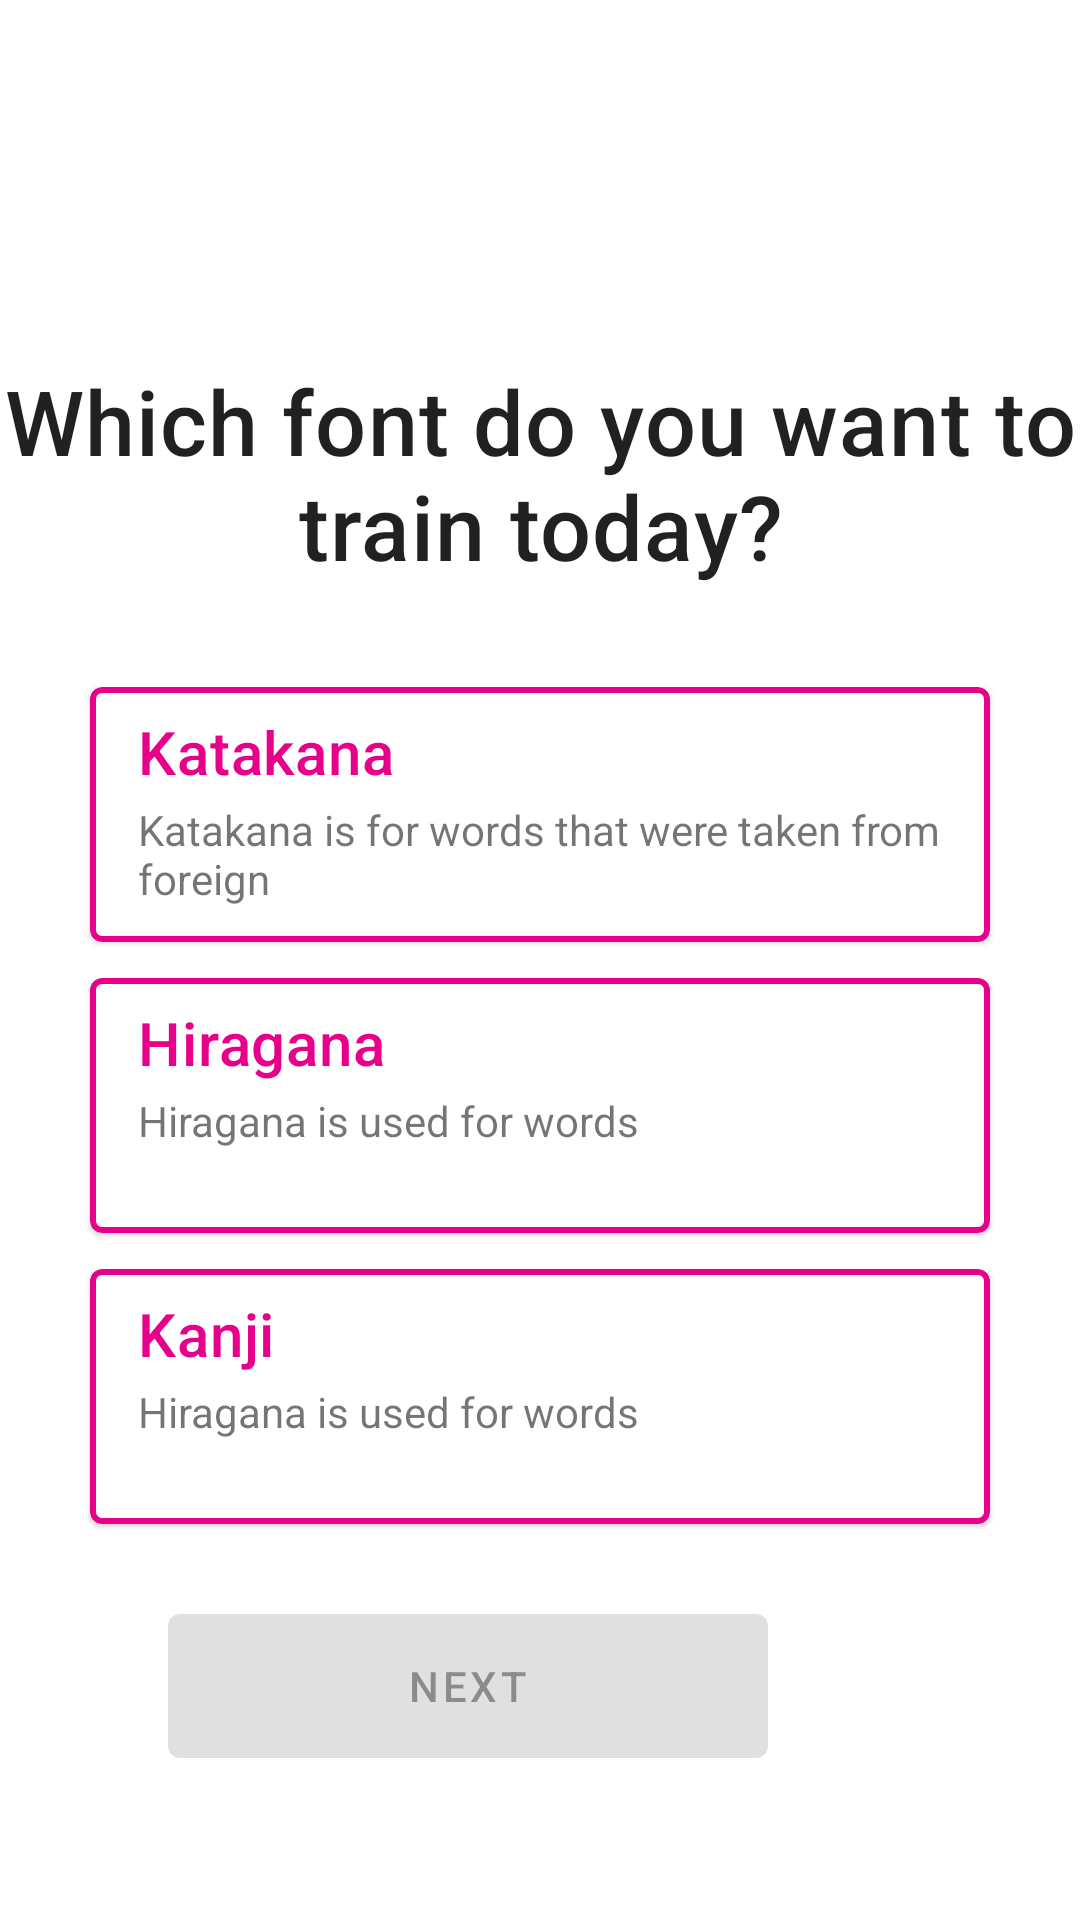

This screen was rendered from an Android layout file. Write that file and the resources it references.
<!-- AndroidManifest.xml: application theme AppTheme -->
<!-- res/layout/choice_font.xml -->
<?xml version="1.0" encoding="utf-8"?>
<androidx.constraintlayout.widget.ConstraintLayout xmlns:android="http://schemas.android.com/apk/res/android"
    xmlns:app="http://schemas.android.com/apk/res-auto"
    xmlns:tools="http://schemas.android.com/tools"
    android:layout_width="match_parent"
    android:layout_height="match_parent"
    tools:context="startScreens.choiceScreens.FontChoice">

    

    <TextView
        style="?attr/textAppearanceHeadline6"
        android:layout_width="wrap_content"
        android:layout_height="wrap_content"
        android:layout_marginTop="120dp"
        android:gravity="center"
        android:text="Which font do you want to train today?"
        android:textSize="30sp"
        app:layout_constraintEnd_toEndOf="parent"
        app:layout_constraintTop_toTopOf="parent" />


    <com.google.android.material.card.MaterialCardView
        android:id="@+id/katakana"
        android:layout_width="300dp"
        android:layout_height="85dp"
        android:layout_margin="8dp"
        android:layout_marginStart="103dp"
        android:layout_marginTop="500dp"
        android:layout_marginEnd="203dp"
        android:layout_marginBottom="401dp"
        android:checkable="true"
        android:clickable="true"
        android:focusable="true"
        android:minHeight="148dp"
        app:cardBackgroundColor="@color/white"
        app:layout_constraintBottom_toBottomOf="parent"
        app:layout_constraintEnd_toEndOf="parent"
        app:layout_constraintStart_toStartOf="parent"
        app:layout_constraintTop_toTopOf="parent"
        app:layout_constraintVertical_bias="0.41000003"
        app:strokeColor="@color/colorPrimary"
        app:strokeWidth="2dp">

        <LinearLayout
            android:layout_width="match_parent"
            android:layout_height="wrap_content"
            android:orientation="vertical">

            <TextView
                style="?attr/textAppearanceHeadline6"
                android:layout_width="wrap_content"
                android:layout_height="wrap_content"
                android:layout_marginLeft="16dp"
                android:layout_marginTop="8dp"
                android:layout_marginBottom="3dp"
                android:text="Katakana"
                android:textColor="@color/colorPrimary" />

            <TextView
                android:layout_width="wrap_content"
                android:layout_height="wrap_content"
                android:layout_marginLeft="16dp"
                android:layout_marginRight="16dp"
                android:maxLines="3"
                android:text="Katakana is for words that were taken from foreign" />

        </LinearLayout>

    </com.google.android.material.card.MaterialCardView>

    <com.google.android.material.card.MaterialCardView
        android:id="@+id/hiragana"
        android:layout_width="300dp"
        android:layout_height="85dp"
        android:layout_margin="8dp"
        android:layout_marginStart="103dp"
        android:layout_marginTop="500dp"
        android:layout_marginEnd="203dp"
        android:layout_marginBottom="401dp"
        android:checkable="true"
        android:clickable="true"
        android:focusable="true"
        android:minHeight="148dp"
        app:cardBackgroundColor="@color/white"
        app:layout_constraintBottom_toBottomOf="parent"
        app:layout_constraintEnd_toEndOf="parent"
        app:layout_constraintStart_toStartOf="parent"
        app:layout_constraintTop_toTopOf="parent"
        app:layout_constraintVertical_bias="0.59000003"
        app:strokeColor="@color/colorPrimary"
        app:strokeWidth="2dp">

        <LinearLayout
            android:layout_width="match_parent"
            android:layout_height="wrap_content"
            android:orientation="vertical">

            <TextView
                style="?attr/textAppearanceHeadline6"
                android:layout_width="wrap_content"
                android:layout_height="wrap_content"
                android:layout_marginLeft="16dp"
                android:layout_marginTop="8dp"
                android:layout_marginBottom="3dp"
                android:text="Hiragana"
                android:textColor="@color/colorPrimary" />

            <TextView
                android:layout_width="wrap_content"
                android:layout_height="wrap_content"
                android:layout_marginLeft="16dp"
                android:layout_marginRight="16dp"
                android:maxLines="3"
                android:text="Hiragana is used for words" />

        </LinearLayout>

    </com.google.android.material.card.MaterialCardView>

    <com.google.android.material.card.MaterialCardView
        android:id="@+id/kanji"
        android:layout_width="300dp"
        android:layout_height="85dp"
        android:layout_margin="8dp"
        android:layout_marginStart="103dp"
        android:layout_marginTop="500dp"
        android:layout_marginEnd="203dp"
        android:layout_marginBottom="401dp"
        android:checkable="true"
        android:clickable="true"
        android:focusable="true"
        android:minHeight="148dp"
        app:cardBackgroundColor="@color/white"
        app:layout_constraintBottom_toBottomOf="parent"
        app:layout_constraintEnd_toEndOf="parent"
        app:layout_constraintStart_toStartOf="parent"
        app:layout_constraintTop_toTopOf="parent"
        app:layout_constraintVertical_bias="0.77"
        app:strokeColor="@color/colorPrimary"
        app:strokeWidth="2dp">

        <LinearLayout
            android:layout_width="match_parent"
            android:layout_height="wrap_content"
            android:orientation="vertical">

            <TextView
                style="?attr/textAppearanceHeadline6"
                android:layout_width="wrap_content"
                android:layout_height="wrap_content"
                android:layout_marginLeft="16dp"
                android:layout_marginTop="8dp"
                android:layout_marginBottom="3dp"
                android:text="Kanji"
                android:textColor="@color/colorPrimary" />

            <TextView
                android:layout_width="wrap_content"
                android:layout_height="wrap_content"
                android:layout_marginLeft="16dp"
                android:layout_marginRight="16dp"
                android:maxLines="3"
                android:text="Hiragana is used for words" />

        </LinearLayout>

    </com.google.android.material.card.MaterialCardView>

    <com.google.android.material.button.MaterialButton
        android:id="@+id/next"
        style="@style/Widget.MaterialComponents.Button"
        android:layout_width="200dp"
        android:layout_height="60dp"
        android:layout_marginEnd="104dp"
        android:layout_marginBottom="48dp"
        android:enabled="false"
        android:text="@string/next_button"
        app:layout_constraintBottom_toBottomOf="parent"
        app:layout_constraintEnd_toEndOf="parent" />


    




</androidx.constraintlayout.widget.ConstraintLayout>
<!-- res/layout/homescreen_toolbar.xml (included above) -->
<?xml version="1.0" encoding="utf-8"?>
<androidx.appcompat.widget.Toolbar
    xmlns:android="http://schemas.android.com/apk/res/android"
    xmlns:app="http://schemas.android.com/apk/res-auto"
    android:layout_width="match_parent"
    android:layout_height="?attr/actionBarSize"
    android:background="@color/colorAccent"
    android:theme="@style/ThemeOverlay.AppCompat.Dark"
    android:id="@+id/homescreen_toolbar"
    >



    <TextView
        android:id="@+id/name"
        android:layout_width="wrap_content"
        android:layout_height="wrap_content"
        android:text="android"
        android:layout_gravity="center"
        android:textSize="20sp"
        />


    <TextView
        android:id="@+id/points"
        android:layout_width="wrap_content"
        android:layout_height="wrap_content"
        android:text="points"
        android:textSize="20sp"
        android:layout_gravity="right"
        android:paddingRight="10dp"
        android:paddingLeft="5dp"
        />

    <ImageView
        android:layout_width="wrap_content"
        android:layout_height="wrap_content"
        android:src="@drawable/points_icon"
        android:layout_gravity="right"

        />

</androidx.appcompat.widget.Toolbar>
<!-- resources referenced by this layout -->
<resources>
  <color name="colorAccent">#E04184</color>
  <color name="colorPrimary">#e7008a</color>
  <string name="next_button">next</string>
  <style name="AppTheme" parent="Theme.MaterialComponents.Light.NoActionBar">
          
          <item name="colorPrimary">@color/colorPrimary</item>
          <item name="colorPrimaryDark">@color/colorPrimaryDark</item>
          <item name="colorAccent">@color/colorAccent</item>
      </style>
  <color name="colorPrimaryDark">#3700B3</color>
  <!-- not gathered from this repository: default colours our renderer supplied (Android Studio template values) -->
  <color name="white">#FFFFFFFF</color>
</resources>
